Run: headless pygame with SDL's dummy video driver; simulated clock (each Clock.tick advances the game by its frame time, no real sleeping); random seed 0; keys injected as events and as key.get_pressed() state; no mouse input.
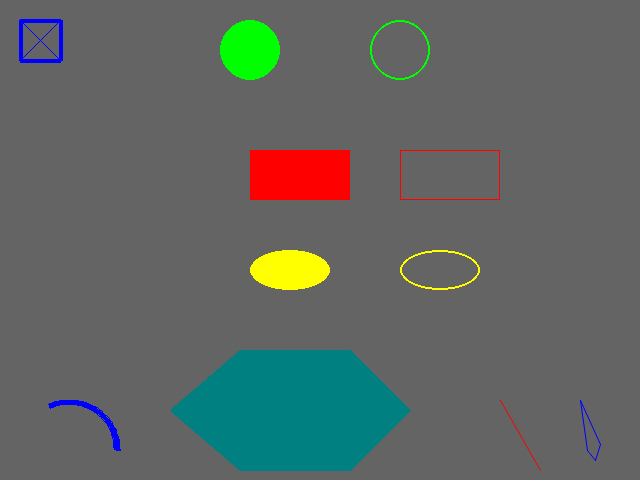
Frame 1 of 4 · flips 1–60 · no input
Frame 2 of 4 · flips 61–180 · tapped SPACE, RETURN · held RIGHT (→), D · screen unchanged from frame 1, image omitted
Frame 3 of 4 · flips 181–300 · held DOWN (↓), S · screen unchanged from frame 2, image omitted
Frame 4 of 4 · flips 301–420 · held LEFT (←), A, UP (↑), W · screen unchanged from frame 3, image omitted

The pygame program that drew these frames:

# pygame демо 5 - рисунок

import pygame
from pygame.locals import *
import sys
import random

GRAY = (100, 100, 100)

RED = (255, 0, 0)
GREEN = (0, 255, 0)
BLUE = (0, 0, 255)
YELLOW = (255, 255, 0)
TEAL = (0, 128, 128)

WINDOW_WIDTH = 640
WINDOW_HEIGHT = 480
FRAMES_PER_SECOND = 30

pygame.init()
window = pygame.display.set_mode((WINDOW_WIDTH, WINDOW_HEIGHT))
clock = pygame.time.Clock()

while True:

    for event in pygame.event.get():
        if event.type == pygame.QUIT:
            pygame.quit()
            sys.exit()

    # 9 - Очищаем окно
    window.fill(GRAY)

    # 10 - Рисуем все элементы окна
    pygame.draw.line(window, BLUE, (20, 20), (60, 20), 4)
    pygame.draw.line(window, BLUE, (20, 20), (20, 60), 4)
    pygame.draw.line(window, BLUE, (20, 60), (60, 60), 4)
    pygame.draw.line(window, BLUE, (60, 20), (60, 60), 4)

    pygame.draw.line(window, BLUE, (20, 20), (60, 60), 1)
    pygame.draw.line(window, BLUE, (20, 60), (60, 20), 1)

    pygame.draw.circle(window, GREEN, (250, 50), 30, 0)  # закрашенный
    pygame.draw.circle(window, GREEN, (400, 50), 30, 2)

    pygame.draw.rect(window, RED, (250, 150, 100, 50), 0)
    pygame.draw.rect(window, RED, (400, 150, 100, 50), 1)

    pygame.draw.ellipse(window, YELLOW, (250, 250, 80, 40), 0)
    pygame.draw.ellipse(window, YELLOW, (400, 250, 80, 40), 2)

    pygame.draw.polygon(window, TEAL, ((240, 350), (350, 350),
                                       (410, 410), (350, 470),
                                       (240, 470), (170, 410)))

    pygame.draw.arc(window, BLUE, (20, 400, 100, 100), 0, 2, 5)

    pygame.draw.aaline(window, RED, (500, 400), (540, 470), 1)
    pygame.draw.aalines(window, BLUE, True, ((580, 400), (587, 450),
                                             (595, 460), (600, 444)), 1)


    pygame.display.update()

    clock.tick(FRAMES_PER_SECOND)
